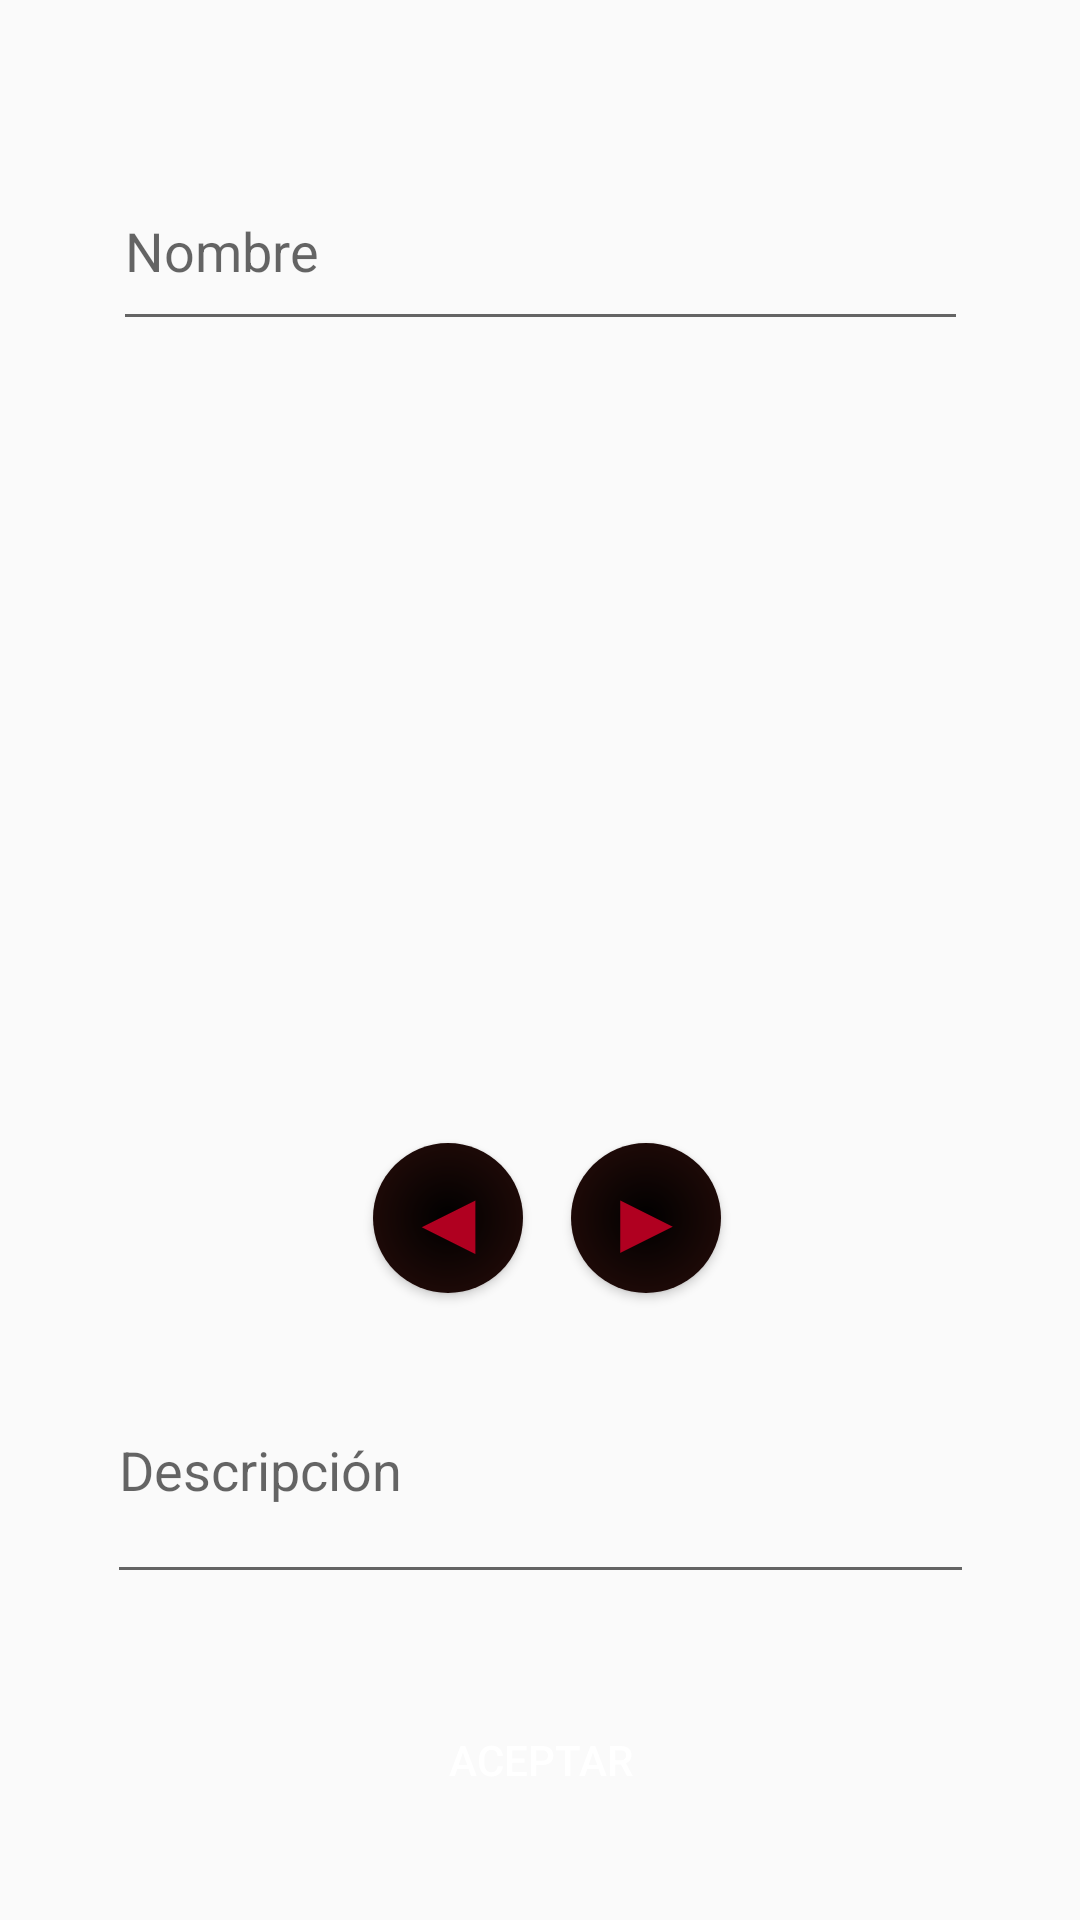

Android layout source for this screen:
<!-- AndroidManifest.xml: application theme Theme.ProyectoValorant -->
<!-- res/layout/custom_dialog.xml -->
<?xml version="1.0" encoding="utf-8"?>
<androidx.constraintlayout.widget.ConstraintLayout xmlns:android="http://schemas.android.com/apk/res/android"
    xmlns:app="http://schemas.android.com/apk/res-auto"
    xmlns:tools="http://schemas.android.com/tools"
    android:layout_width="match_parent"
    android:layout_height="wrap_content">

    <EditText
        android:id="@+id/txtNombreDialog"
        android:layout_width="285dp"
        android:layout_height="63dp"
        android:ems="10"
        android:hint="Nombre"
        android:inputType="textPersonName"
        app:layout_constraintBottom_toBottomOf="parent"
        app:layout_constraintEnd_toEndOf="parent"
        app:layout_constraintStart_toStartOf="parent"
        app:layout_constraintTop_toTopOf="parent"
        app:layout_constraintVertical_bias="0.088" />

    <EditText
        android:id="@+id/txtDescDialog"
        android:layout_width="289dp"
        android:layout_height="86dp"
        android:ems="10"
        android:hint="Descripción"
        android:inputType="textPersonName"
        app:layout_constraintBottom_toBottomOf="parent"
        app:layout_constraintEnd_toEndOf="parent"
        app:layout_constraintStart_toStartOf="parent"
        app:layout_constraintTop_toBottomOf="@+id/imgDialog"
        app:layout_constraintVertical_bias="0.448" />

    <Button
        android:id="@+id/btnAceptar"
        android:layout_width="247dp"
        android:layout_height="41dp"
        android:background="@drawable/degradado"
        android:text="Aceptar"
        android:textColor="@color/white"
        app:layout_constraintBottom_toBottomOf="parent"
        app:layout_constraintEnd_toEndOf="parent"
        app:layout_constraintStart_toStartOf="parent"
        app:layout_constraintTop_toBottomOf="@+id/txtDescDialog"
        app:layout_constraintVertical_bias="0.512" />

    <ImageView
        android:id="@+id/imgDialog"
        android:layout_width="194dp"
        android:layout_height="193dp"
        android:adjustViewBounds="false"
        app:layout_constraintBottom_toBottomOf="parent"
        app:layout_constraintEnd_toEndOf="parent"
        app:layout_constraintHorizontal_bias="0.497"
        app:layout_constraintStart_toStartOf="parent"
        app:layout_constraintTop_toBottomOf="@+id/txtNombreDialog"
        app:layout_constraintVertical_bias="0.151"
        tools:srcCompat="@tools:sample/avatars" />

    <Button
        android:id="@+id/btnSiquiente"
        android:layout_width="50dp"
        android:layout_height="50dp"
        android:layout_marginTop="24dp"
        android:background="@drawable/redondo"
        android:text="▶"
        android:textColor="@color/design_default_color_error"
        android:textSize="30sp"
        app:layout_constraintEnd_toEndOf="parent"
        app:layout_constraintHorizontal_bias="0.614"
        app:layout_constraintStart_toStartOf="parent"
        app:layout_constraintTop_toBottomOf="@+id/imgDialog" />

    <Button
        android:id="@+id/btnAnterior"
        android:layout_width="50dp"
        android:layout_height="50dp"
        android:layout_marginTop="24dp"
        android:layout_marginEnd="16dp"
        android:background="@drawable/redondo"
        android:text="◀"
        android:textColor="@color/design_default_color_error"
        android:textSize="30sp"
        app:layout_constraintEnd_toStartOf="@+id/btnSiquiente"
        app:layout_constraintHorizontal_bias="1.0"
        app:layout_constraintStart_toStartOf="parent"
        app:layout_constraintTop_toBottomOf="@+id/imgDialog" />

    <androidx.constraintlayout.widget.Guideline
        android:id="@+id/guideline7"
        android:layout_width="wrap_content"
        android:layout_height="wrap_content"
        android:orientation="horizontal"
        app:layout_constraintGuide_begin="750dp" />
</androidx.constraintlayout.widget.ConstraintLayout>
<!-- resources referenced by this layout -->
<resources>
  <!-- drawable redondo (drawable) -->
  <?xml version="1.0" encoding="utf-8"?>
  <shape xmlns:android="http://schemas.android.com/apk/res/android" >
      <corners android:radius="360dp" />
      <solid android:color="@color/black"/>
      <gradient
          android:type="radial"
          android:centerX="50%"
          android:centerY="50%"
          android:startColor="#000000"
          android:endColor="#E74B39"
          android:gradientRadius="400%"
          />
  </shape>
  <style name="Theme.ProyectoValorant" parent="Theme.AppCompat.DayNight.DarkActionBar">
          
          <item name="colorPrimary">#E74B39</item>
          <item name="colorPrimaryVariant">@color/white</item>
          <item name="colorOnPrimary">@color/white</item>
          
          <item name="colorSecondary">#E74B39</item>
          <item name="colorSecondaryVariant">#E74B39</item>
          <item name="colorOnSecondary">@color/white</item>
          
          <item name="android:statusBarColor">?attr/colorPrimaryVariant</item>
          
      </style>
  <!-- not gathered from this repository: default colours our renderer supplied (Android Studio template values) -->
  <color name="black">#FF000000</color>
  <color name="white">#FFFFFFFF</color>
</resources>
